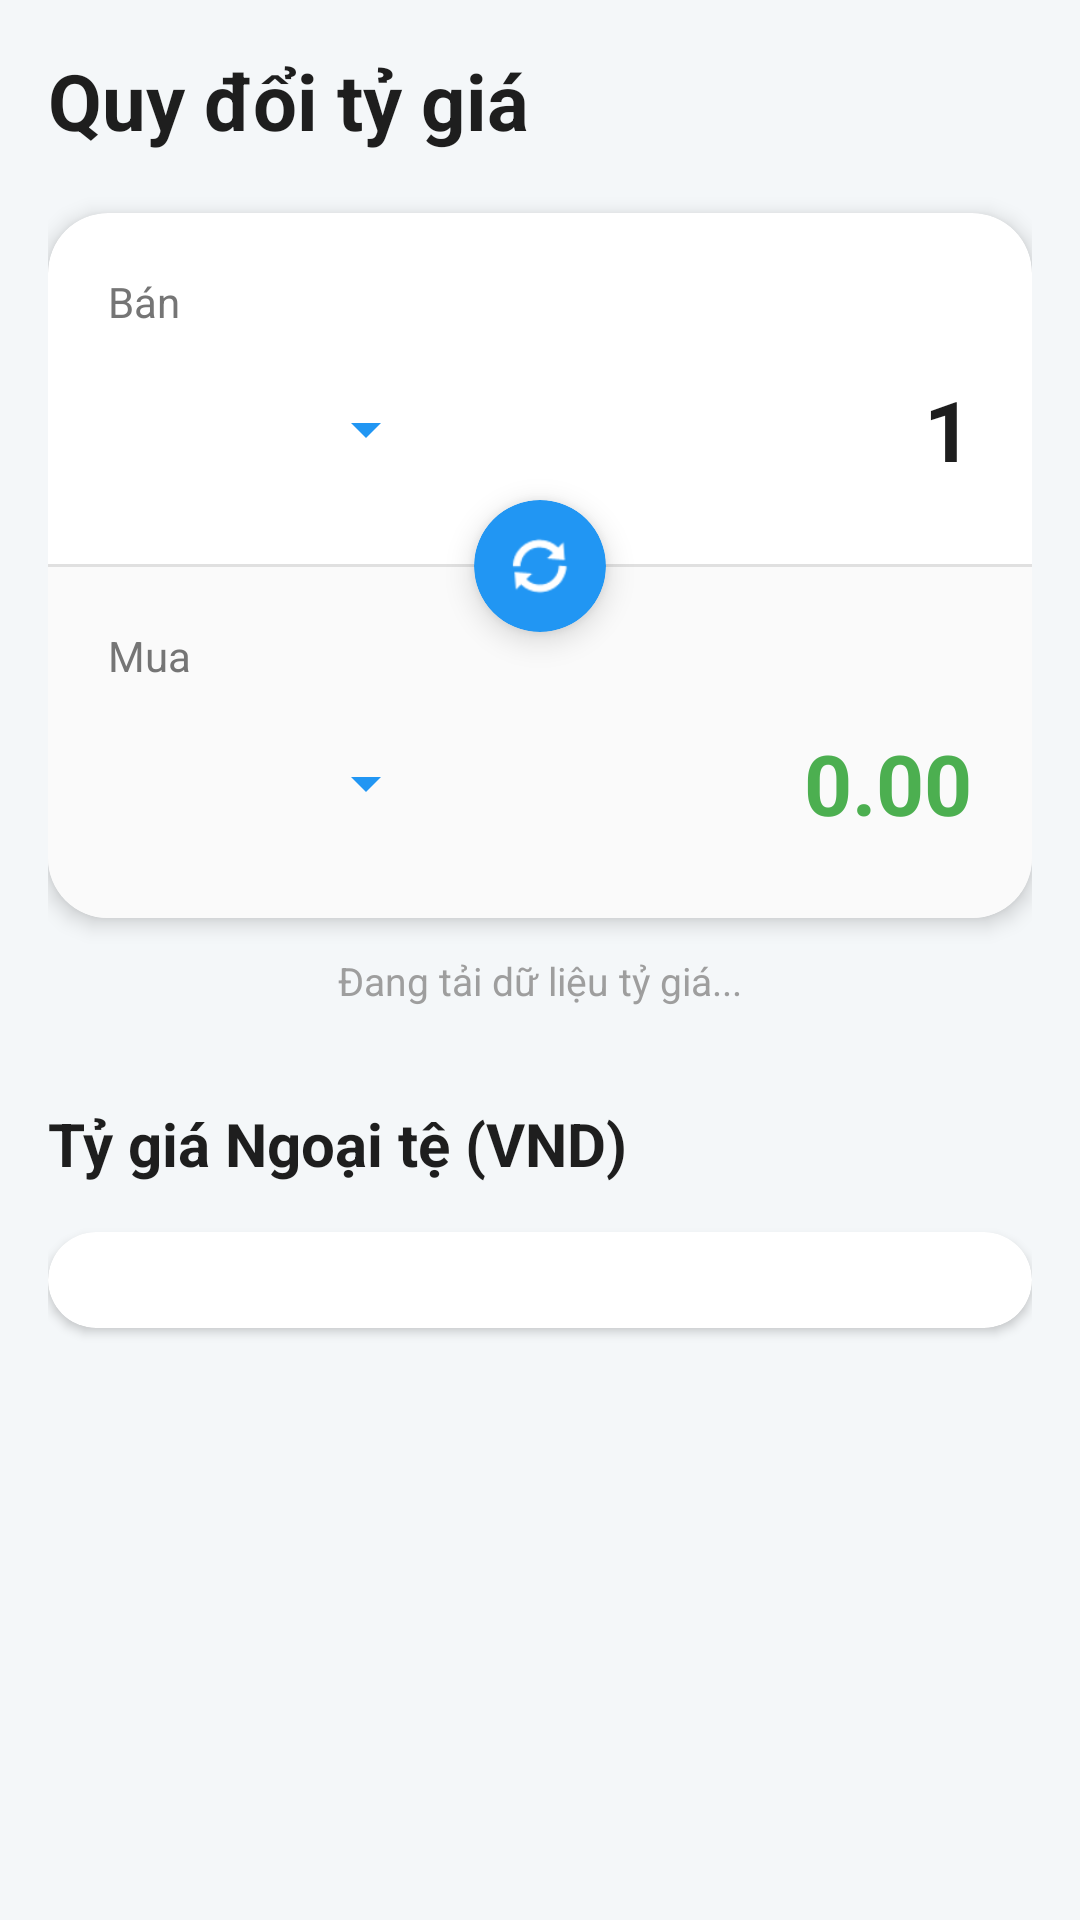

This screen was rendered from an Android layout file. Write that file and the resources it references.
<!-- AndroidManifest.xml: application theme Theme.NT118CryptoTracker -->
<!-- res/layout/fragment_convert.xml -->
<?xml version="1.0" encoding="utf-8"?>
<ScrollView xmlns:android="http://schemas.android.com/apk/res/android"
    xmlns:app="http://schemas.android.com/apk/res-auto"
    android:layout_width="match_parent"
    android:layout_height="match_parent"
    android:background="#F4F7F9"
    android:fillViewport="true">

    <LinearLayout
        android:layout_width="match_parent"
        android:layout_height="wrap_content"
        android:orientation="vertical"
        android:padding="16dp">

        <TextView
            android:layout_width="wrap_content"
            android:layout_height="wrap_content"
            android:text="Quy đổi tỷ giá"
            android:textColor="#1E1E1E"
            android:textSize="26sp"
            android:textStyle="bold" />

        <androidx.cardview.widget.CardView
            android:layout_width="match_parent"
            android:layout_height="wrap_content"
            android:layout_marginTop="20dp"
            app:cardBackgroundColor="#FFFFFF"
            app:cardCornerRadius="20dp"
            app:cardElevation="4dp">

            <androidx.constraintlayout.widget.ConstraintLayout
                android:layout_width="match_parent"
                android:layout_height="wrap_content">

                <LinearLayout
                    android:id="@+id/layoutFrom"
                    android:layout_width="match_parent"
                    android:layout_height="wrap_content"
                    android:orientation="vertical"
                    android:padding="20dp"
                    app:layout_constraintTop_toTopOf="parent">

                    <TextView
                        android:layout_width="wrap_content"
                        android:layout_height="wrap_content"
                        android:text="Bán"
                        android:textColor="#757575"
                        android:textSize="14sp" />

                    <LinearLayout
                        android:layout_width="match_parent"
                        android:layout_height="wrap_content"
                        android:layout_marginTop="8dp"
                        android:gravity="center_vertical"
                        android:orientation="horizontal">

                        <Spinner
                            android:id="@+id/spinnerFrom"
                            android:layout_width="110dp"
                            android:layout_height="50dp"
                            android:backgroundTint="#2196F3" />

                        <EditText
                            android:id="@+id/etAmountFrom"
                            android:layout_width="0dp"
                            android:layout_height="wrap_content"
                            android:layout_weight="1"
                            android:background="@null"
                            android:gravity="end"
                            android:inputType="numberDecimal"
                            android:text="1"
                            android:textColor="#1E1E1E"
                            android:textSize="28sp"
                            android:textStyle="bold" />
                    </LinearLayout>
                </LinearLayout>

                <View
                    android:id="@+id/divider"
                    android:layout_width="match_parent"
                    android:layout_height="1dp"
                    android:background="#E0E0E0"
                    app:layout_constraintTop_toBottomOf="@id/layoutFrom" />

                <LinearLayout
                    android:id="@+id/layoutTo"
                    android:layout_width="match_parent"
                    android:layout_height="wrap_content"
                    android:background="#FAFAFA"
                    android:orientation="vertical"
                    android:padding="20dp"
                    app:layout_constraintTop_toBottomOf="@id/divider">

                    <TextView
                        android:layout_width="wrap_content"
                        android:layout_height="wrap_content"
                        android:text="Mua"
                        android:textColor="#757575"
                        android:textSize="14sp" />

                    <LinearLayout
                        android:layout_width="match_parent"
                        android:layout_height="wrap_content"
                        android:layout_marginTop="8dp"
                        android:gravity="center_vertical"
                        android:orientation="horizontal">

                        <Spinner
                            android:id="@+id/spinnerTo"
                            android:layout_width="110dp"
                            android:layout_height="50dp"
                            android:backgroundTint="#2196F3" />

                        <TextView
                            android:id="@+id/tvAmountTo"
                            android:layout_width="0dp"
                            android:layout_height="wrap_content"
                            android:layout_weight="1"
                            android:gravity="end"
                            android:text="0.00"
                            android:textColor="#4CAF50"
                            android:textSize="28sp"
                            android:textStyle="bold" />
                    </LinearLayout>
                </LinearLayout>

                <androidx.cardview.widget.CardView
                    android:id="@+id/btnSwap"
                    android:layout_width="44dp"
                    android:layout_height="44dp"
                    app:cardBackgroundColor="#2196F3"
                    app:cardCornerRadius="22dp"
                    app:cardElevation="6dp"
                    app:layout_constraintBottom_toBottomOf="@id/divider"
                    app:layout_constraintEnd_toEndOf="parent"
                    app:layout_constraintStart_toStartOf="parent"
                    app:layout_constraintTop_toTopOf="@id/divider">

                    <ImageView
                        android:layout_width="match_parent"
                        android:layout_height="match_parent"
                        android:padding="10dp"
                        android:src="@android:drawable/ic_popup_sync"
                        app:tint="#FFFFFF" />
                </androidx.cardview.widget.CardView>

            </androidx.constraintlayout.widget.ConstraintLayout>
        </androidx.cardview.widget.CardView>

        <TextView
            android:id="@+id/tvExchangeRate"
            android:layout_width="match_parent"
            android:layout_height="wrap_content"
            android:layout_marginTop="12dp"
            android:gravity="center"
            android:text="Đang tải dữ liệu tỷ giá..."
            android:textColor="#9E9E9E"
            android:textSize="13sp" />

        <TextView
            android:layout_width="wrap_content"
            android:layout_height="wrap_content"
            android:layout_marginTop="32dp"
            android:text="Tỷ giá Ngoại tệ (VND)"
            android:textColor="#1E1E1E"
            android:textSize="20sp"
            android:textStyle="bold" />

        <androidx.cardview.widget.CardView
            android:layout_width="match_parent"
            android:layout_height="wrap_content"
            android:layout_marginTop="16dp"
            android:layout_marginBottom="40dp"
            app:cardBackgroundColor="#FFFFFF"
            app:cardCornerRadius="16dp"
            app:cardElevation="2dp">

            <LinearLayout
                android:id="@+id/layoutFiatRates"
                android:layout_width="match_parent"
                android:layout_height="wrap_content"
                android:orientation="vertical"
                android:padding="16dp" />
        </androidx.cardview.widget.CardView>

    </LinearLayout>
</ScrollView>
<!-- resources referenced by this layout -->
<resources>
  <style name="Theme.NT118CryptoTracker" parent="Base.Theme.NT118CryptoTracker" />
  <style name="Base.Theme.NT118CryptoTracker" parent="Theme.Material3.DayNight.NoActionBar">
          
          
      </style>
</resources>
